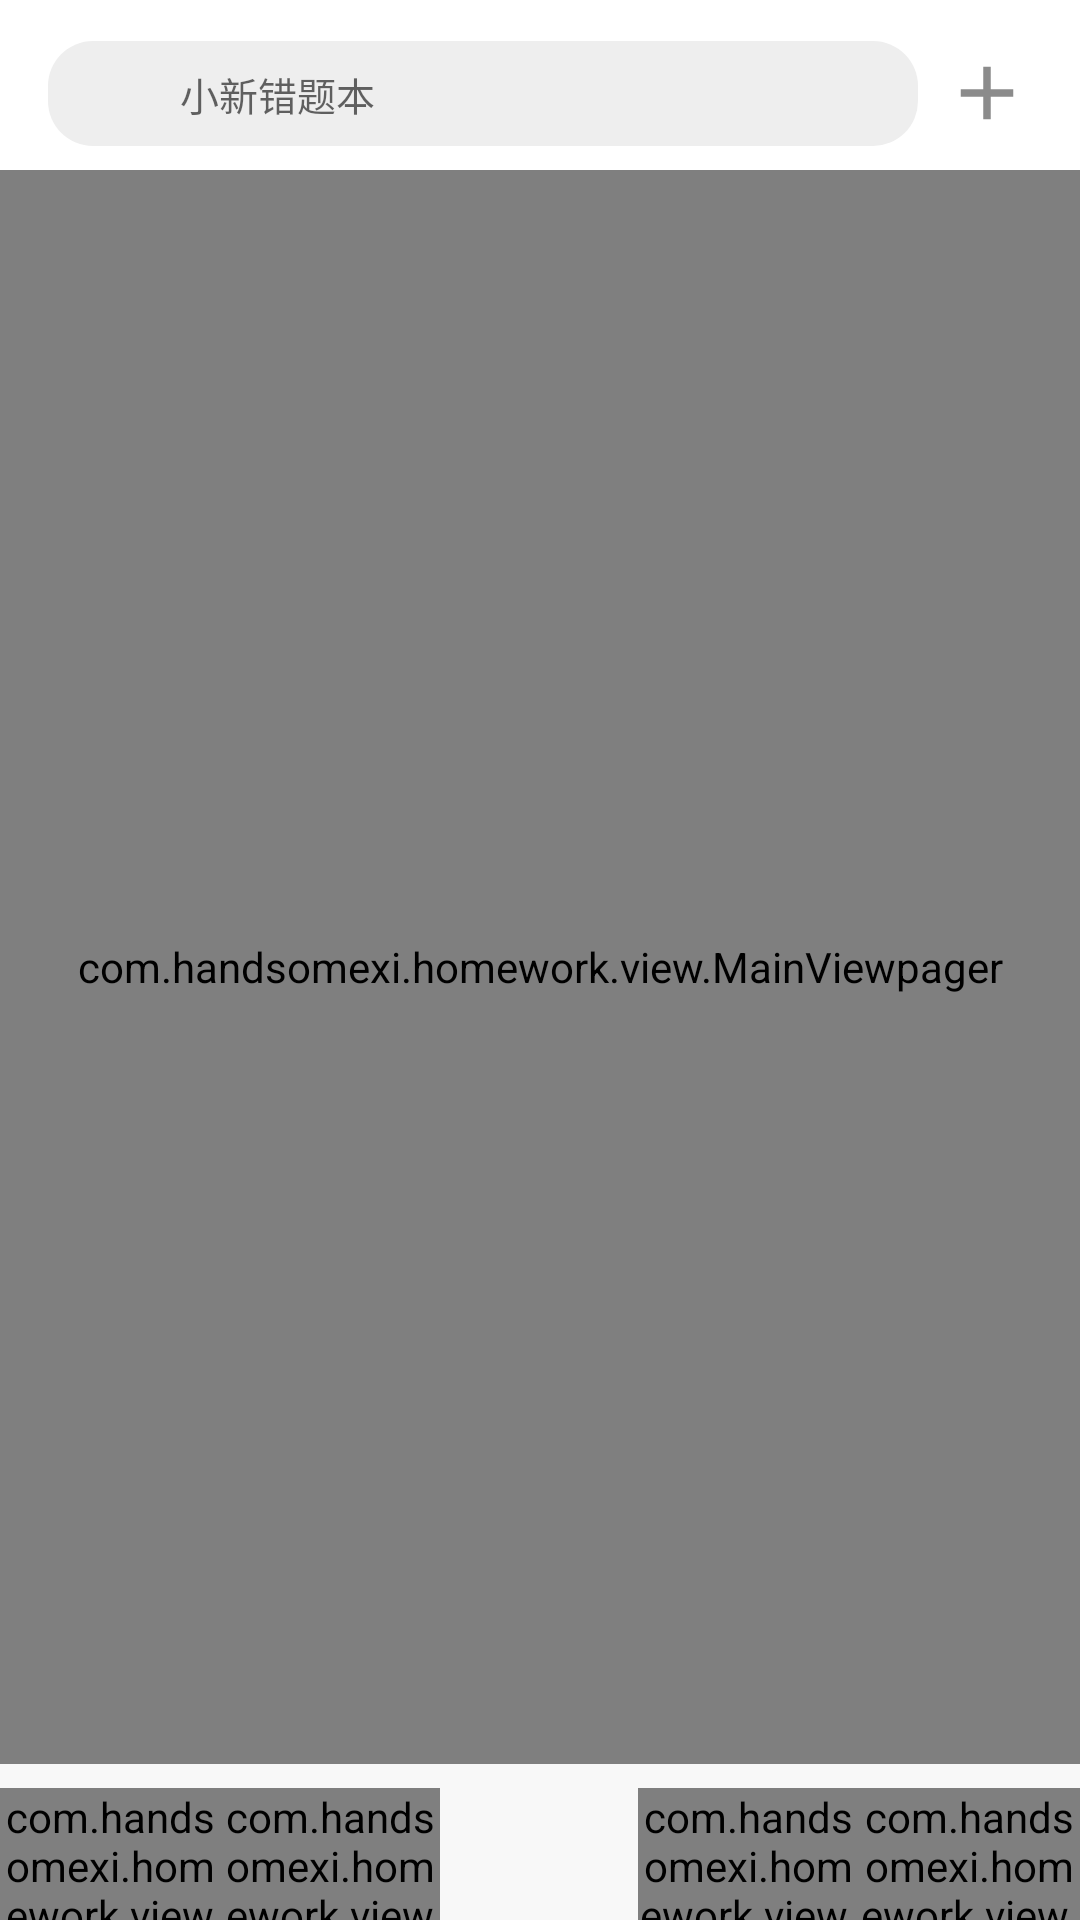

Here is an Android app screen rendered from its layout file. Give the layout XML and the strings, colors and styles it references.
<!-- AndroidManifest.xml: activity theme SplashTheme -->
<!-- res/layout/activity_main.xml -->
<?xml version="1.0" encoding="utf-8"?>
<android.support.constraint.ConstraintLayout xmlns:android="http://schemas.android.com/apk/res/android"
    xmlns:app="http://schemas.android.com/apk/res-auto"
    xmlns:tools="http://schemas.android.com/tools"
    android:layout_width="match_parent"
    android:background="@color/white"
    android:focusable="true"
    android:focusableInTouchMode="true"
    android:layout_height="match_parent"
    tools:context=".activity.MainActivity">


    <View
        android:id="@+id/view2"
        android:layout_width="0dp"
        android:layout_height="35dp"
        android:layout_marginStart="16dp"
        android:layout_marginEnd="8dp"
        android:background="@drawable/shape_search"
        app:layout_constraintBottom_toBottomOf="@+id/main_add"
        app:layout_constraintEnd_toStartOf="@+id/main_add"
        app:layout_constraintStart_toStartOf="parent"
        app:layout_constraintTop_toTopOf="@+id/main_add" />

    <LinearLayout
        android:orientation="horizontal"
        android:id="@+id/view"
        android:paddingTop="8dp"
        android:layout_width="match_parent"
        android:layout_height="52dp"
        android:background="#f8f8f8"
        app:layout_constraintBottom_toBottomOf="parent"
        app:layout_constraintEnd_toEndOf="parent"
        app:layout_constraintStart_toStartOf="parent" >


        <com.handsomexi.homework.view.BottomRow
            android:id="@+id/main_brow1"
            android:layout_width="0dp"
            android:layout_height="wrap_content"
            android:layout_weight="1"
            app:imagesrc="@mipmap/home"
            app:text="主页" />

        <com.handsomexi.homework.view.BottomRow
            android:id="@+id/main_brow2"
            android:layout_width="0dp"
            android:layout_height="wrap_content"
            android:layout_weight="1"
            app:imagesrc="@mipmap/lanmu"
            app:text="分类" />

        <View
            android:layout_width="0dp"
            android:layout_height="wrap_content"
            android:layout_weight="0.9" />

        <com.handsomexi.homework.view.BottomRow
            android:id="@+id/main_brow3"
            android:layout_width="0dp"
            android:layout_height="wrap_content"
            android:layout_weight="1"
            app:imagesrc="@mipmap/paper"
            app:text="试卷" />

        <com.handsomexi.homework.view.BottomRow
            android:id="@+id/main_brow4"
            android:layout_width="0dp"
            android:layout_height="wrap_content"
            android:layout_weight="1"
            app:imagesrc="@mipmap/mine"
            app:text="我的" />

    </LinearLayout>

    <ImageView
        android:id="@+id/main_camera"
        android:layout_width="60dp"
        android:layout_height="60dp"
        android:layout_marginStart="8dp"
        android:layout_marginEnd="8dp"
        app:layout_constraintBottom_toBottomOf="parent"
        app:layout_constraintEnd_toEndOf="parent"
        app:layout_constraintStart_toStartOf="@+id/view"
        app:srcCompat="@mipmap/camera" />

    <com.handsomexi.homework.view.MainViewpager
        android:id="@+id/main_pager"
        android:layout_width="0dp"
        android:layout_height="0dp"
        android:layout_marginTop="8dp"
        android:background="@color/white"
        app:layout_constraintBottom_toTopOf="@+id/view"
        app:layout_constraintEnd_toEndOf="parent"
        app:layout_constraintStart_toStartOf="parent"
        app:layout_constraintTop_toBottomOf="@+id/view2" />


    <ImageView
        android:id="@+id/main_search"
        android:layout_width="20dp"
        android:layout_height="20dp"
        android:layout_marginBottom="3dp"
        android:layout_marginStart="16dp"
        android:layout_marginTop="3dp"
        app:layout_constraintBottom_toBottomOf="@+id/view2"
        app:layout_constraintStart_toStartOf="@+id/view2"
        app:layout_constraintTop_toTopOf="@+id/view2"
        app:srcCompat="@mipmap/search" />

    <EditText
        android:id="@+id/main_edit"
        android:layout_width="0dp"
        android:layout_height="wrap_content"
        android:layout_marginStart="8dp"
        android:layout_marginTop="8dp"
        android:layout_marginEnd="8dp"
        android:layout_marginBottom="8dp"
        android:background="@null"
        android:cursorVisible="false"
        android:hint="小新错题本"
        android:inputType="textPersonName"
        android:lines="1"
        android:textSize="13sp"
        app:layout_constraintBottom_toBottomOf="@+id/view2"
        app:layout_constraintEnd_toStartOf="@+id/main_add"
        app:layout_constraintStart_toEndOf="@+id/main_search"
        app:layout_constraintTop_toTopOf="@+id/view2" />



    <ImageView
        android:id="@+id/main_add"
        android:layout_width="30dp"
        android:layout_height="30dp"
        android:layout_marginTop="16dp"
        android:layout_marginEnd="16dp"
        android:src="@drawable/ic_add_black_24dp"
        app:layout_constraintEnd_toEndOf="parent"
        app:layout_constraintTop_toTopOf="parent" />

</android.support.constraint.ConstraintLayout>
<!-- resources referenced by this layout -->
<resources>
  <color name="white">#ffffff</color>
  <!-- drawable ic_add_black_24dp (drawable) -->
  <vector android:height="24dp" android:tint="#8B8B8B"
      android:viewportHeight="24.0" android:viewportWidth="24.0"
      android:width="24dp" xmlns:android="http://schemas.android.com/apk/res/android">
      <path android:fillColor="#FF000000" android:pathData="M19,13h-6v6h-2v-6H5v-2h6V5h2v6h6v2z"/>
  </vector>
  <!-- drawable shape_search (drawable) -->
  <?xml version="1.0" encoding="utf-8"?>
  <shape xmlns:android="http://schemas.android.com/apk/res/android"
      android:shape="rectangle">
      <corners android:radius="15dip"/>
      <solid android:color="#eeeeee" />
  </shape>
  <!-- mipmap camera: png bitmap (mipmap-xhdpi, 4990 bytes) -->
  <!-- mipmap home: png bitmap (mipmap-xhdpi, 4192 bytes) -->
  <!-- mipmap lanmu: png bitmap (mipmap-xhdpi, 3602 bytes) -->
  <!-- mipmap mine: png bitmap (mipmap-xhdpi, 5699 bytes) -->
  <!-- mipmap paper: png bitmap (mipmap-xhdpi, 4213 bytes) -->
  <!-- mipmap search: png bitmap (mipmap-xhdpi, 7667 bytes) -->
  <style name="SplashTheme" parent="AppTheme">
          <item name="android:windowBackground">@mipmap/splash</item>
      </style>
  <style name="AppTheme" parent="Theme.AppCompat.Light.NoActionBar">
          <item name="android:windowFullscreen">false</item>
      </style>
</resources>
